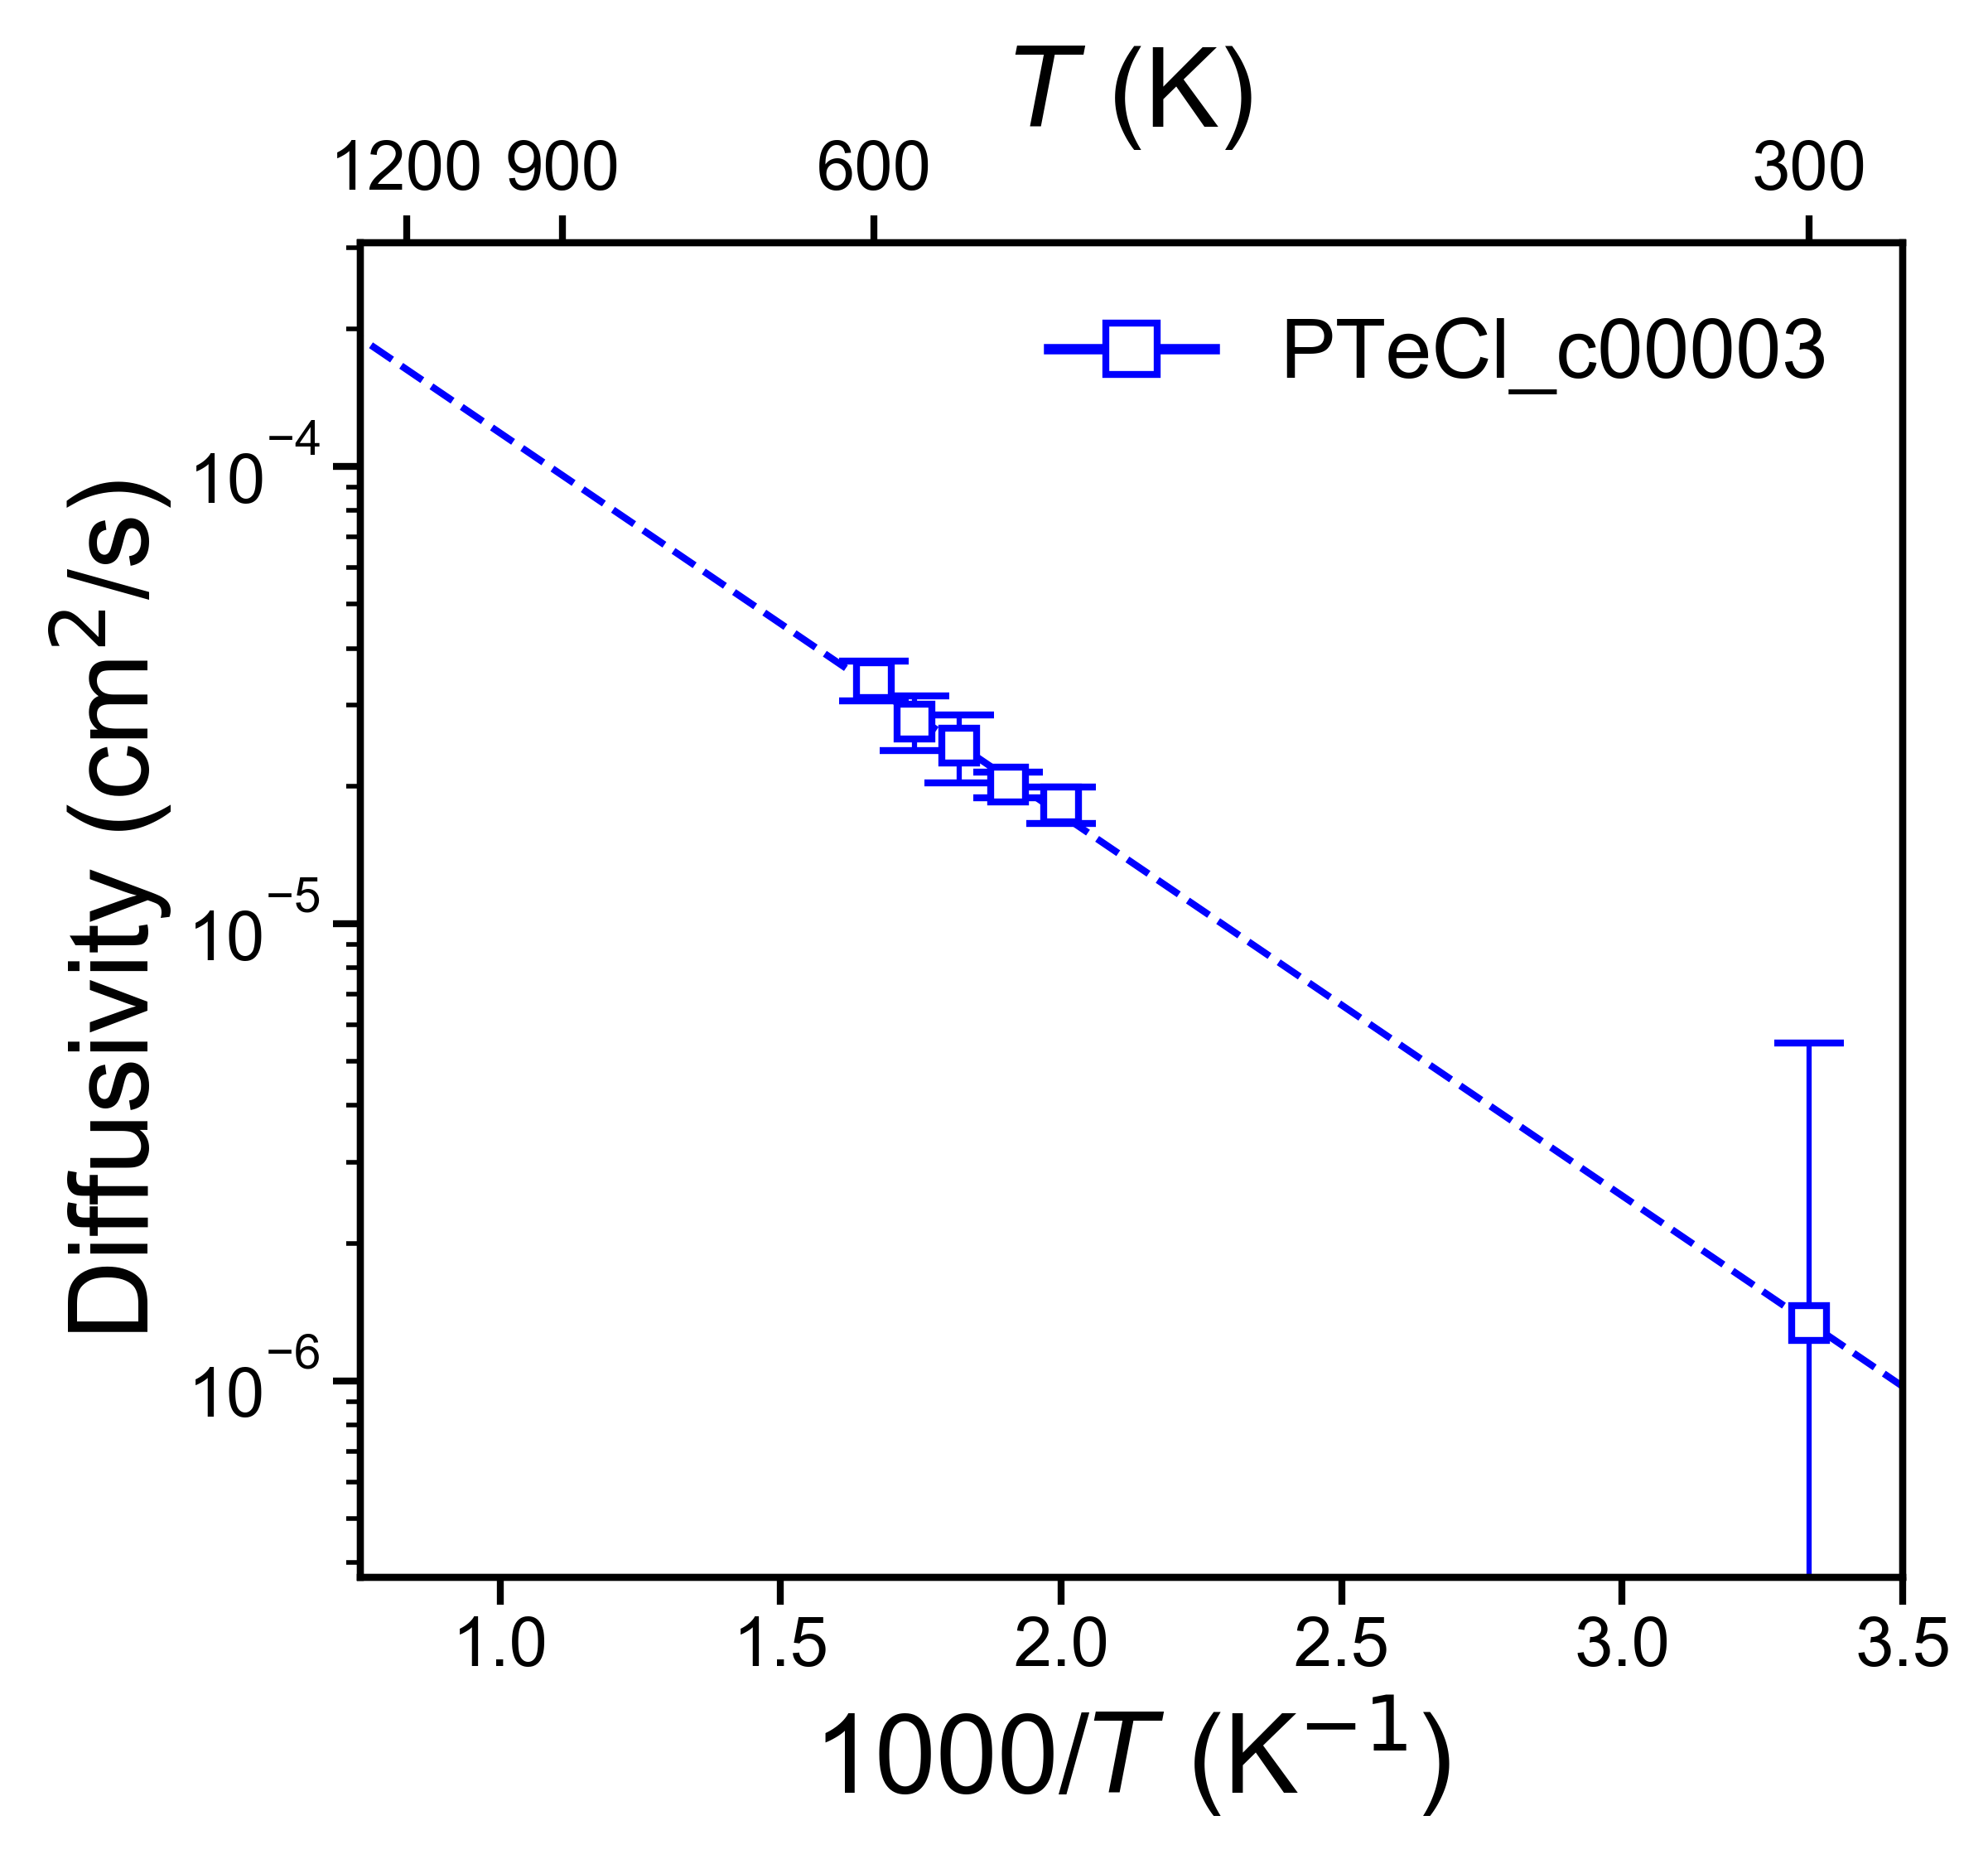

Values plotted in this chart, from the file beside it:
, Name, Ea (eV), Ea_err (+/-), ext_D (cm^2/s), D_err_from, D_err_to, ext_c (mS/cm), c_err_from, c_err_to
0, PTeCl_c00003, 0.1655, 0.03177, 1.3390659616918933e-06, 3.275922157233702e-07, 5.473566109629378e-06, 125.3, 30.66, 512.2
